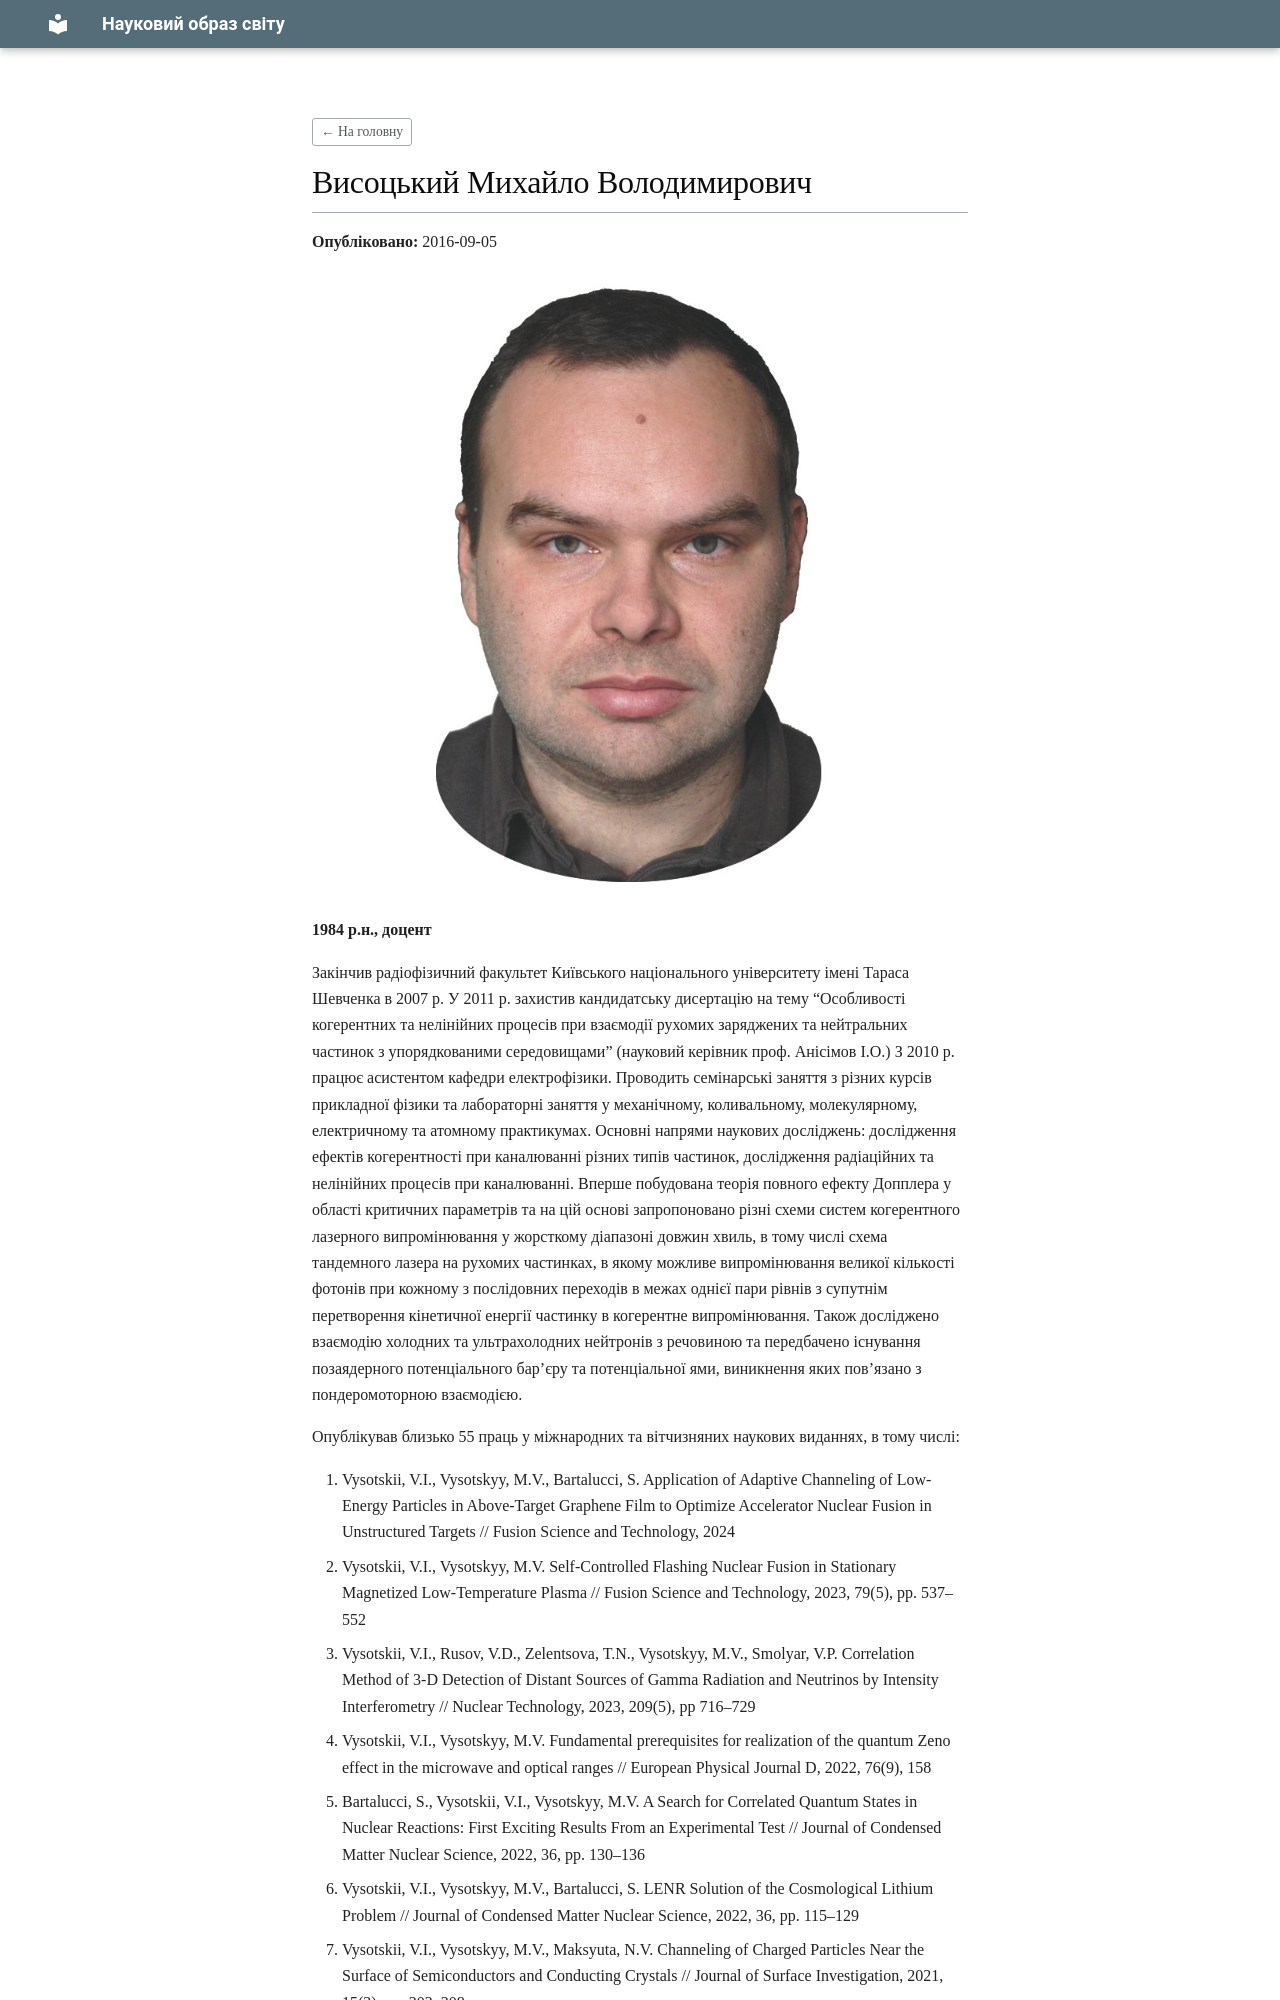

repository: BogdanovychA/scientific-image · page: raw/2026-07-14/mykhailo-vysotskyy/index.html · generator: mkdocs

---
title: "Висоцький Михайло Володимирович"
source: "http://elphys.rex.knu.ua/%D0%B2%D0%B8%D1%81%D0%BE%D1%86%D1%8C%D0%BA%D0%B8%D0%B9-%D0%BC%D0%B8%D1%85%D0%B0%D0%B9%D0%BB%D0%BE-%D0%B2%D0%BE%D0%BB%D0%BE%D0%B4%D0%B8%D0%BC%D0%B8%D1%80%D0%BE%D0%B2%D0%B8%D1%87/"
collected: 2026-07-14
published: 2016-09-05
---
